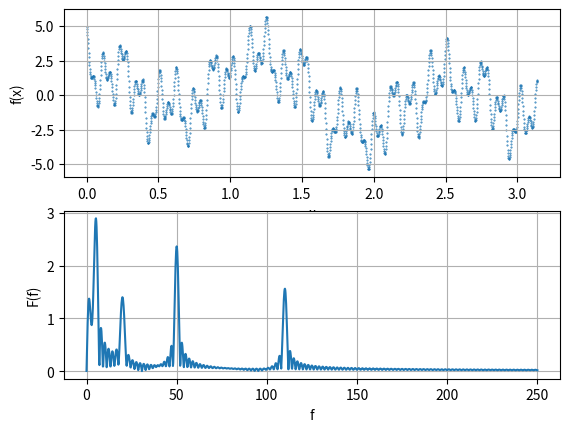

This figure's Python source:
import matplotlib.pyplot as plt
import numpy as np


def integrate(x: np.ndarray, y, retarray=True):
    dx =  x[1] - x[0]

    sum = 0
    if retarray:
        y_int = []
        for y_i in y:
            sum += dx * y_i
            y_int.append(sum)

        return np.array(y_int)
    else:
        for y_i in y:
            sum += dx * y_i
        return sum


def dft(x: np.ndarray, y: np.ndarray):

    n = len(x)
    df = (x[-1]-x[0])/n

    f = np.linspace(0, 1/(2*df), n)

    F = []
    for f_i in f:
        alpha = integrate(x, y*np.cos(f_i*x), retarray=False)
        beta = integrate(x, y*np.sin(f_i*x), retarray=False)

        F.append(np.sqrt(alpha**2 + beta**2))

    return f, F

def function(x):
    return np.sin(2*x) + 2*np.cos(5*x) + np.cos(20*x + 1) + np.sin(110*x + 2) + 1.5*np.cos(50*x)

def main():
    # # # # # # # # # # # # # # # # # # # # # # # # # # # # # # # # # # # # # # # # # # # # # # # # # # # # # # # # # #
    # # # # # # # # # # # # # # # # # # # # # # # # #   S E T   U P   # # # # # # # # # # # # # # # # # # # # # # # # #
    # Number of samples per unit
    f_s = 500

    # x's increment
    dx = 1/f_s

    # Generate a domain
    x = np.arange(0, 1*np.pi, dx)

    # Generate a function
    y = np.array([function(x) for x in x])

    # Fourier transform
    f, F = dft(x, y)

    # # # # # # # # # # # # # # # # # # # # # # # # # # # # # # # # # # # # # # # # # # # # # # # # # # # # # # # # # #
    # # # # # # # # # # # # # # # # # # # # # # # # # #   P L O T   # # # # # # # # # # # # # # # # # # # # # # # # # #
    fig, ax = plt.subplots(2, 1)

    # Function
    ax[0].scatter(x, y, s=0.2)
    # ax[0].axis('equal')
    ax[0].set_xlabel('x')
    ax[0].set_ylabel('f(x)')
    ax[0].grid()

    # Fourier transform
    ax[1].plot(f, F)
    ax[1].set_xlabel('f')
    ax[1].set_ylabel('F(f)')
    ax[1].grid()

    plt.show()


if __name__ == '__main__':
    main()
